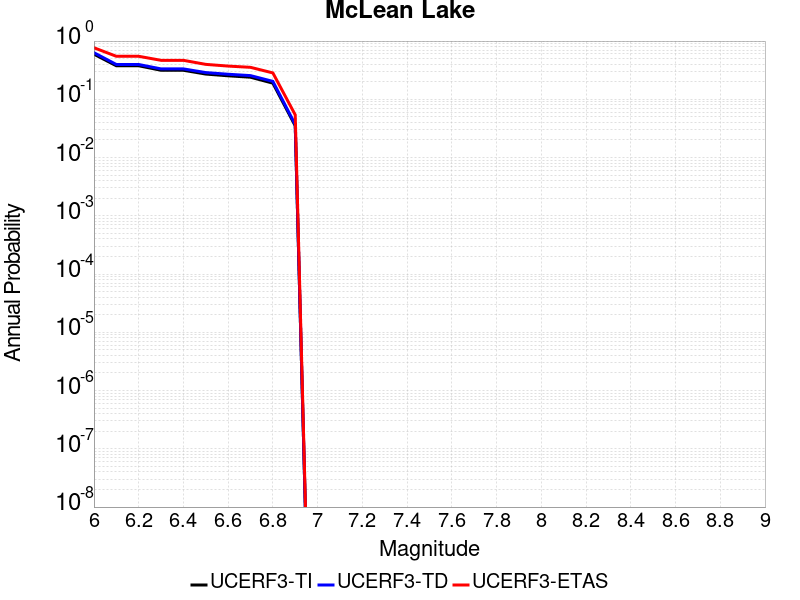

The data file committed next to this chart (first rows):
Magnitude, UCERF3-TI Prob, UCERF3-TD Prob, UCERF3-ETAS Prob
6.0, 0.5958, 0.6314, 0.768
6.1, 0.3768, 0.3962, 0.548
6.2, 0.3768, 0.3962, 0.548
6.3, 0.3152, 0.3328, 0.467
6.4, 0.3152, 0.3328, 0.467
6.5, 0.2713, 0.2877, 0.398
6.6, 0.2533, 0.2693, 0.372
6.7, 0.2395, 0.2552, 0.354
6.8, 0.1894, 0.2032, 0.284
6.9, 0.03504, 0.03681, 0.054
